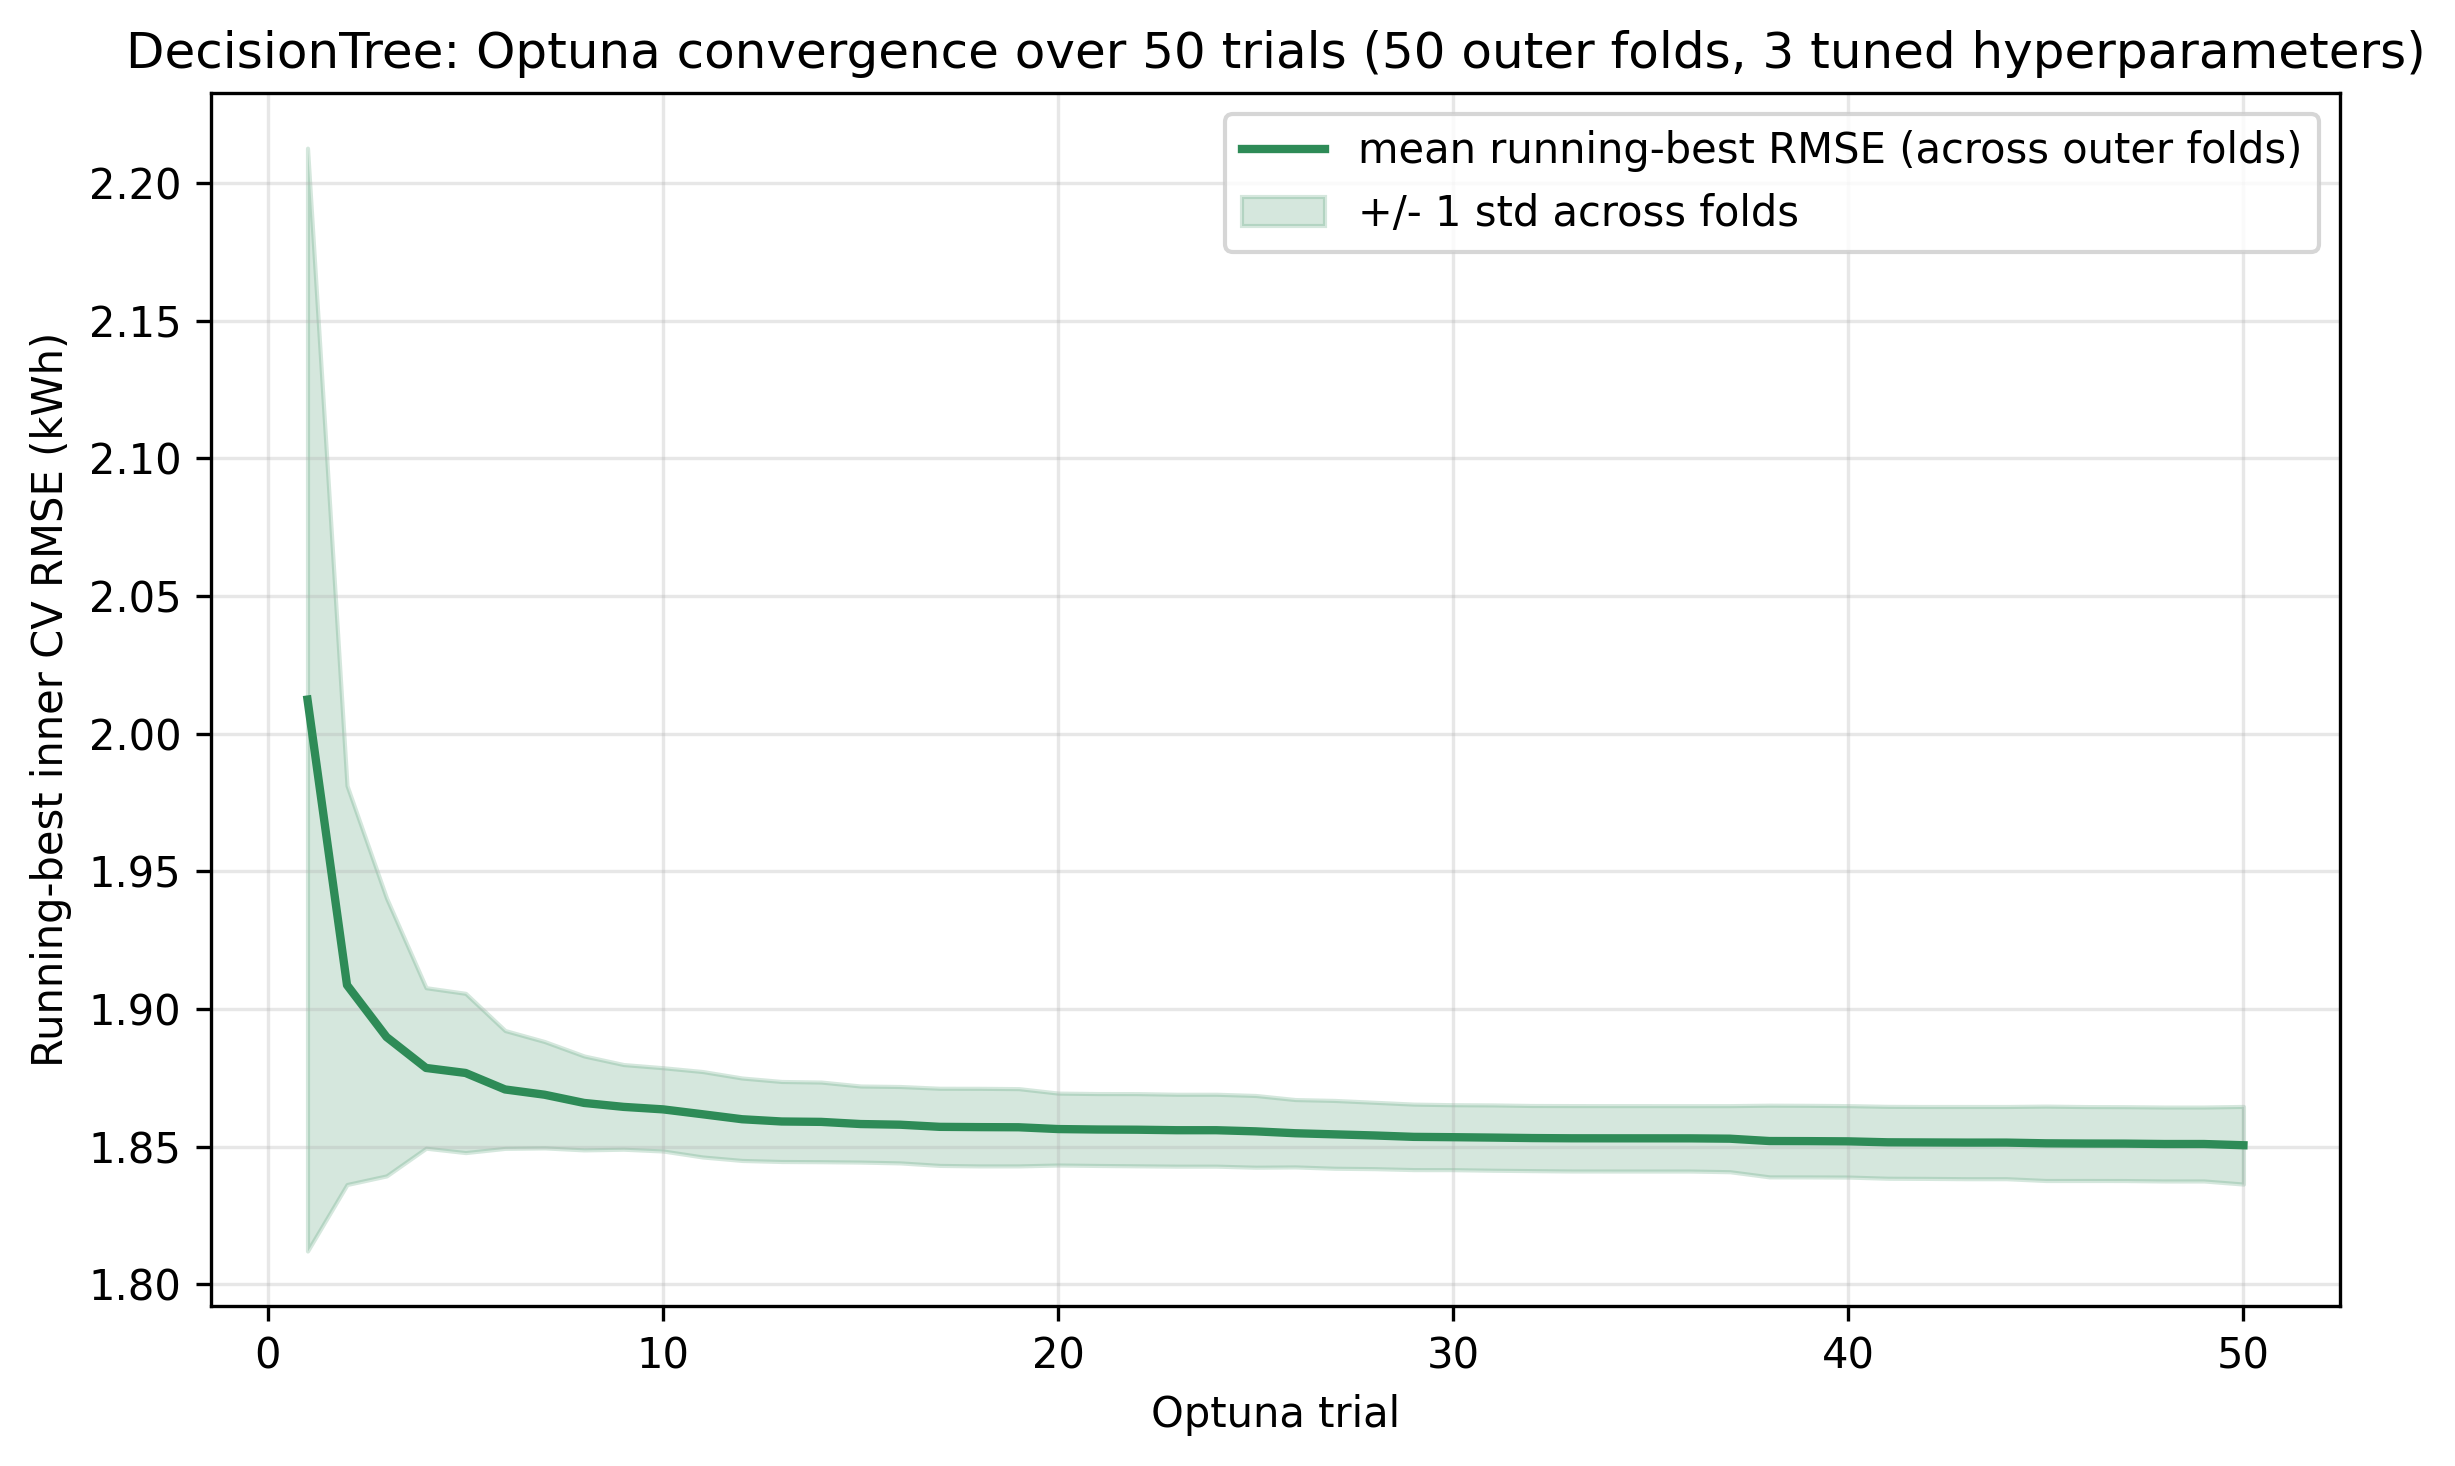

The data file committed next to this chart (first rows):
trial, mean_running_best_rmse, std_running_best_rmse
1, 2.012, 0.2003
2, 1.909, 0.07246
3, 1.89, 0.05046
4, 1.879, 0.02915
5, 1.877, 0.02893
6, 1.871, 0.0214
7, 1.869, 0.01932
8, 1.866, 0.01706
9, 1.864, 0.01538
10, 1.864, 0.01512
11, 1.862, 0.01552
12, 1.86, 0.01498
13, 1.859, 0.01454
14, 1.859, 0.01447
15, 1.858, 0.01382
16, 1.858, 0.01388
17, 1.857, 0.01402
18, 1.857, 0.0141
19, 1.857, 0.01404
20, 1.856, 0.01306
21, 1.856, 0.01306
22, 1.856, 0.01312
23, 1.856, 0.01306
24, 1.856, 0.01306
25, 1.856, 0.01303
26, 1.855, 0.01224
27, 1.854, 0.01232
28, 1.854, 0.01206
29, 1.854, 0.0119
30, 1.853, 0.0118
31, 1.853, 0.01186
32, 1.853, 0.01183
33, 1.853, 0.01188
34, 1.853, 0.01188
35, 1.853, 0.01188
36, 1.853, 0.01188
37, 1.853, 0.012
38, 1.852, 0.01302
39, 1.852, 0.013
40, 1.852, 0.01297
41, 1.852, 0.01306
42, 1.852, 0.01306
43, 1.851, 0.01312
44, 1.851, 0.01312
45, 1.851, 0.01351
46, 1.851, 0.01343
47, 1.851, 0.01342
48, 1.851, 0.01343
49, 1.851, 0.01343
50, 1.85, 0.0141
